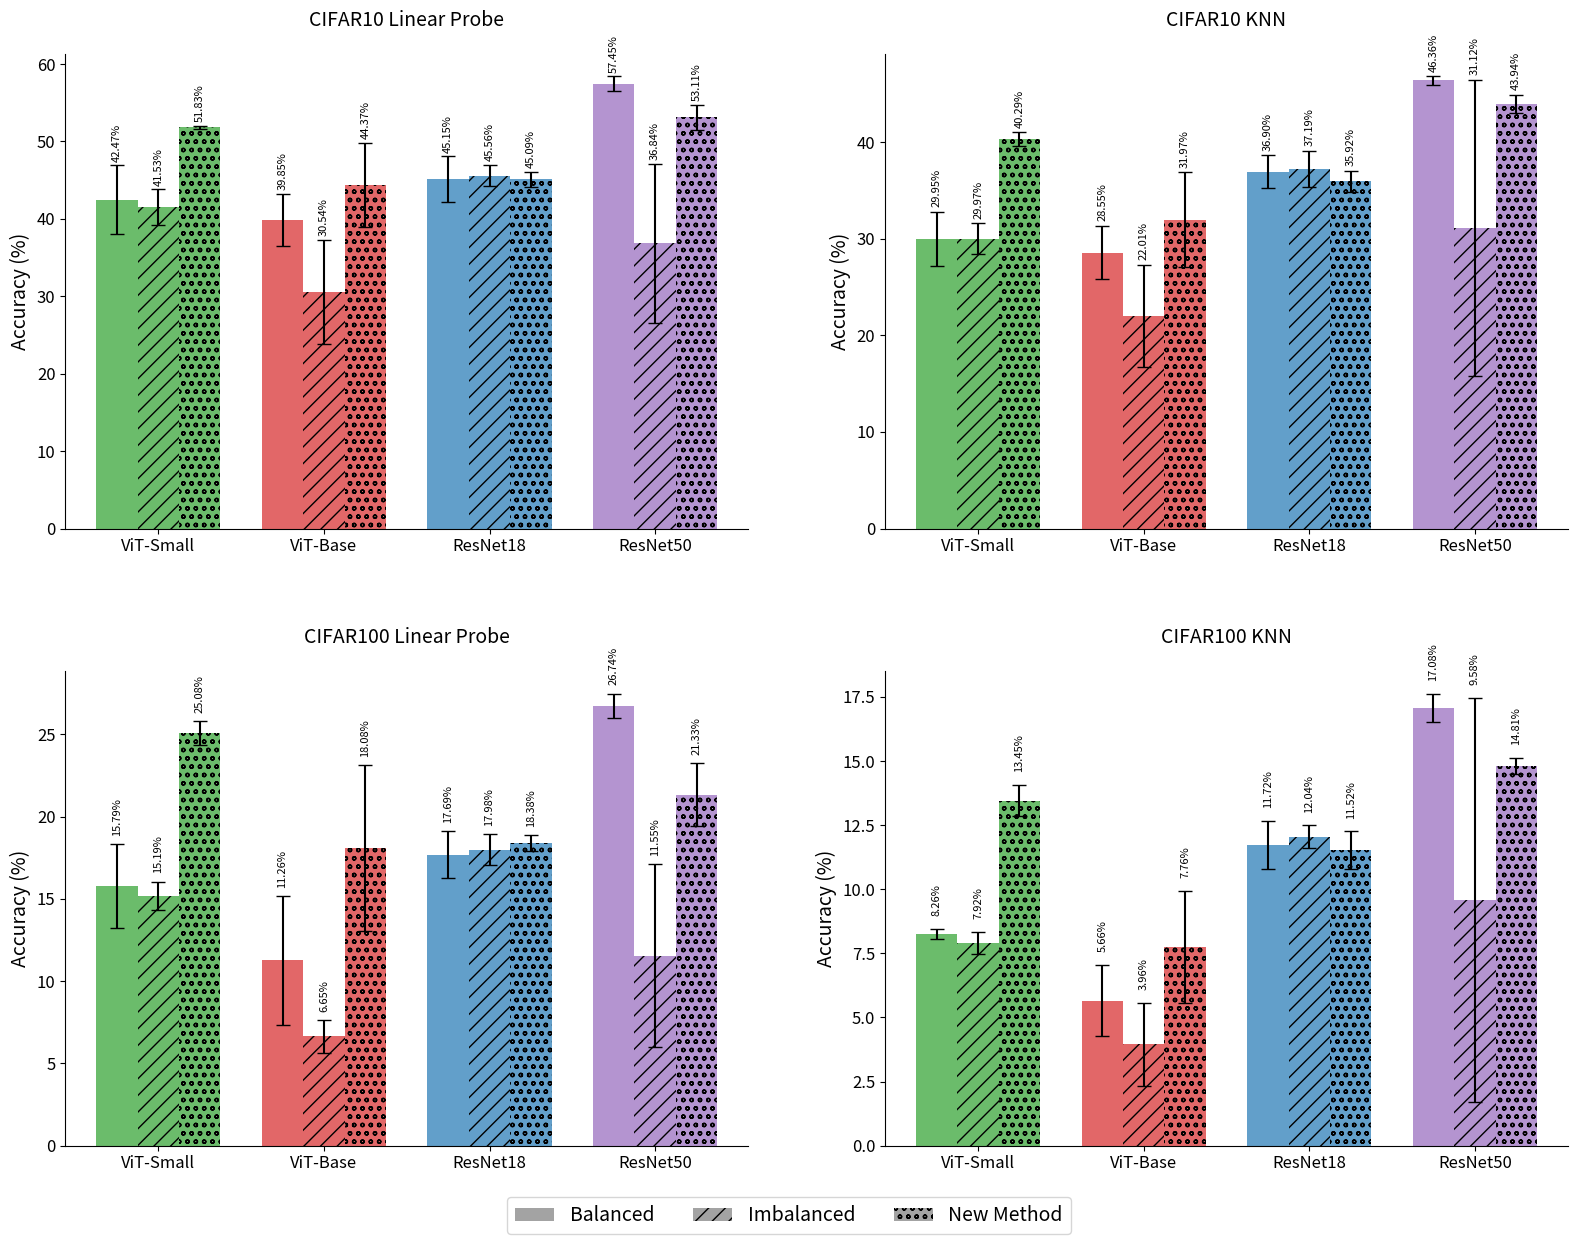
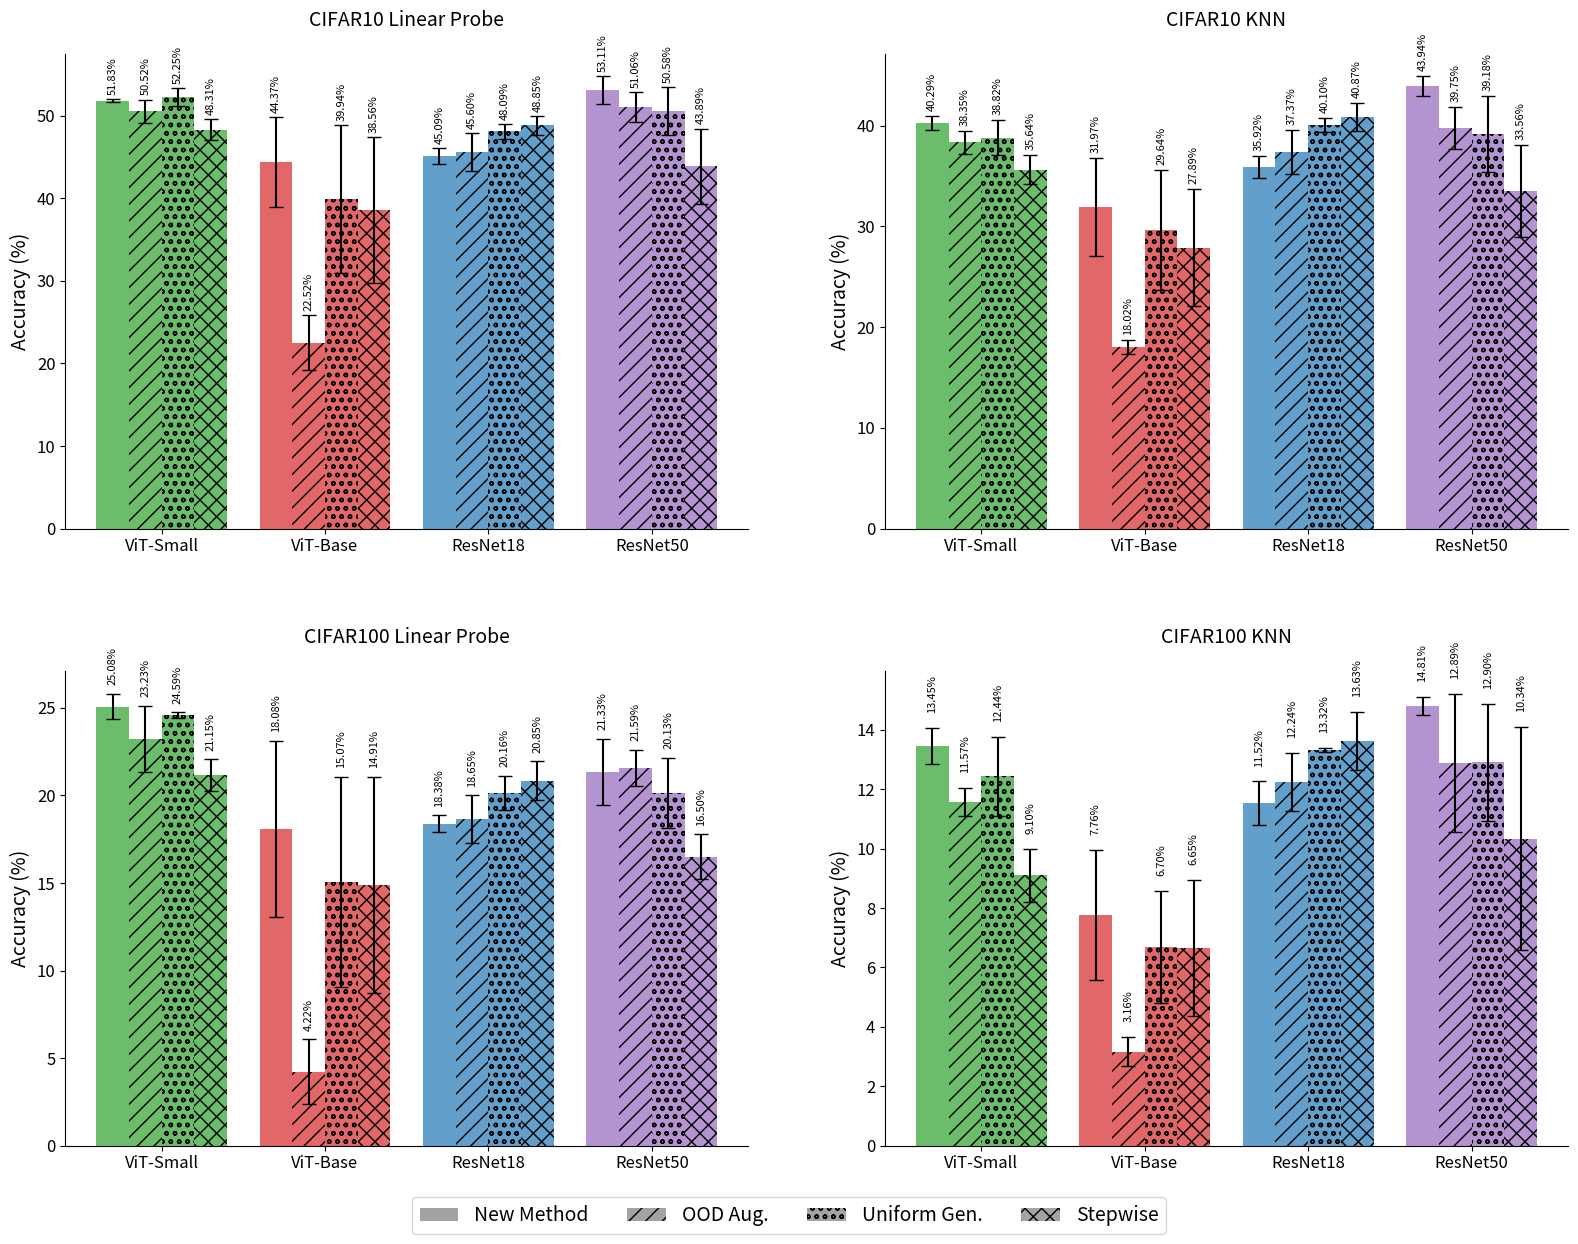

These figures' Python source, in order:
import matplotlib.pyplot as plt

# First plot data (Balanced, Imbalanced, New Method)
# ResNet50 data
simclr_data_main = {
    "CIFAR10 Linear Probe": {
        "ViTSmall": [42.47, 41.53, 51.83],
        "ViTBase": [39.85, 30.54, 44.37],
        "ResNet18": [45.15, 45.56, 45.09],
        "ResNet50": [57.45, 36.84, 53.11],  # Added ResNet50 data
    },
    "CIFAR10 KNN": {
        "ViTSmall": [29.95, 29.97, 40.29],
        "ViTBase": [28.55, 22.01, 31.97],
        "ResNet18": [36.90, 37.19, 35.92],
        "ResNet50": [46.36, 31.12, 43.94],  # Added ResNet50 data
    },
    "CIFAR100 Linear Probe": {
        "ViTSmall": [15.79, 15.19, 25.08],
        "ViTBase": [11.26, 6.65, 18.08],
        "ResNet18": [17.69, 17.98, 18.38],
        "ResNet50": [26.74, 11.55, 21.33],  # Added ResNet50 data
    },
    "CIFAR100 KNN": {
        "ViTSmall": [8.26, 7.92, 13.45],
        "ViTBase": [5.66, 3.96, 7.76],
        "ResNet18": [11.72, 12.04, 11.52],
        "ResNet50": [17.08, 9.58, 14.81],  # Added ResNet50 data
    },
}

simclr_std_main = {
    "CIFAR10 Linear Probe": {
        "ViTSmall": [4.44, 2.28, 0.21],
        "ViTBase": [3.37, 6.73, 5.45],
        "ResNet18": [2.91, 1.38, 0.97],
        "ResNet50": [0.96, 10.29, 1.66],  # Added ResNet50 std
    },
    "CIFAR10 KNN": {
        "ViTSmall": [2.79, 1.60, 0.69],
        "ViTBase": [2.75, 5.25, 4.87],
        "ResNet18": [1.70, 1.89, 1.08],
        "ResNet50": [0.43, 15.30, 0.96],  # Added ResNet50 std
    },
    "CIFAR100 Linear Probe": {
        "ViTSmall": [2.55, 0.86, 0.74],
        "ViTBase": [3.92, 0.99, 5.02],
        "ResNet18": [1.40, 0.93, 0.49],
        "ResNet50": [0.73, 5.56, 1.90],  # Added ResNet50 std
    },
    "CIFAR100 KNN": {
        "ViTSmall": [0.20, 0.43, 0.61],
        "ViTBase": [1.38, 1.62, 2.19],
        "ResNet18": [0.95, 0.45, 0.74],
        "ResNet50": [0.55, 7.87, 0.31],  # Added ResNet50 std
    },
}

simclr_data_ablation = {
    "CIFAR10 Linear Probe": {
        "ViTSmall": [51.83, 50.52, 52.25, 48.31],
        "ViTBase": [44.37, 22.52, 39.94, 38.56],
        "ResNet18": [45.09, 45.60, 48.09, 48.85],
        "ResNet50": [53.11, 51.06, 50.58, 43.89],  # Added ResNet50 data
    },
    "CIFAR10 KNN": {
        "ViTSmall": [40.29, 38.35, 38.82, 35.64],
        "ViTBase": [31.97, 18.02, 29.64, 27.89],
        "ResNet18": [35.92, 37.37, 40.10, 40.87],
        "ResNet50": [43.94, 39.75, 39.18, 33.56],  # Added ResNet50 data
    },
    "CIFAR100 Linear Probe": {
        "ViTSmall": [25.08, 23.23, 24.59, 21.15],
        "ViTBase": [18.08, 4.22, 15.07, 14.91],
        "ResNet18": [18.38, 18.65, 20.16, 20.85],
        "ResNet50": [21.33, 21.59, 20.13, 16.50],  # Added ResNet50 data
    },
    "CIFAR100 KNN": {
        "ViTSmall": [13.45, 11.57, 12.44, 9.10],
        "ViTBase": [7.76, 3.16, 6.70, 6.65],
        "ResNet18": [11.52, 12.24, 13.32, 13.63],
        "ResNet50": [14.81, 12.89, 12.90, 10.34],  # Added ResNet50 data
    },
}

simclr_std_ablation = {
    "CIFAR10 Linear Probe": {
        "ViTSmall": [0.21, 1.44, 1.08, 1.25],
        "ViTBase": [5.45, 3.29, 8.96, 8.81],
        "ResNet18": [0.97, 2.30, 0.92, 1.15],
        "ResNet50": [1.66, 1.79, 2.88, 4.56],  # Added ResNet50 std
    },
    "CIFAR10 KNN": {
        "ViTSmall": [0.69, 1.12, 1.73, 1.42],
        "ViTBase": [4.87, 0.71, 6.00, 5.83],
        "ResNet18": [1.08, 2.20, 0.68, 1.40],
        "ResNet50": [0.96, 2.11, 3.78, 4.57],  # Added ResNet50 std
    },
    "CIFAR100 Linear Probe": {
        "ViTSmall": [0.74, 1.88, 0.16, 0.91],
        "ViTBase": [5.02, 1.85, 5.99, 6.17],
        "ResNet18": [0.49, 1.35, 0.97, 1.10],
        "ResNet50": [1.90, 1.03, 2.00, 1.28],  # Added ResNet50 std
    },
    "CIFAR100 KNN": {
        "ViTSmall": [0.61, 0.48, 1.33, 0.88],
        "ViTBase": [2.19, 0.49, 1.88, 2.29],
        "ResNet18": [0.74, 0.98, 0.08, 0.97],
        "ResNet50": [0.31, 2.33, 1.98, 3.75],  # Added ResNet50 std
    },
}

# Colors and patterns
vitsmall_color = "#2ca02c"
vitbase_color = "#d62728"
resnet_color = "#1f77b4"  # Added ResNet18 color
resnet50_color = "#9467bd"
patterns = ["", "//", "oo", "xx"]


def create_single_plot(ax, data, std_data, title, methods):
    bar_width = 0.3  # Adjusted for four models
    group_gap = 0.3

    n_methods = len(data["ViTSmall"])
    vitsmall_start = -(n_methods * bar_width + group_gap)
    vitbase_start = vitsmall_start + n_methods * bar_width + group_gap
    resnet_start = vitbase_start + n_methods * bar_width + group_gap
    resnet50_start = (
        resnet_start + n_methods * bar_width + group_gap
    )  # Added ResNet-50 position

    for i in range(n_methods):
        # ViTSmall bars
        vitsmall_pos = vitsmall_start + i * bar_width
        vitsmall_val = data["ViTSmall"][i]
        vitsmall_std = std_data["ViTSmall"][i]

        vbar_small = ax.bar(
            vitsmall_pos, vitsmall_val, bar_width, color=vitsmall_color, alpha=0.7
        )
        vbar_small[0].set_hatch(patterns[i])

        ax.errorbar(
            vitsmall_pos,
            vitsmall_val,
            yerr=vitsmall_std,
            color="black",
            capsize=5,
            fmt="none",
            capthick=1,
            zorder=2,
        )
        ax.text(
            vitsmall_pos,
            vitsmall_val + vitsmall_std + 0.5,
            f"{vitsmall_val:.2f}%",
            ha="center",
            va="bottom",
            fontsize=8,
            rotation=90,
        )

        # ViTBase bars
        vitbase_pos = vitbase_start + i * bar_width
        vitbase_val = data["ViTBase"][i]
        vitbase_std = std_data["ViTBase"][i]

        vbar_base = ax.bar(
            vitbase_pos, vitbase_val, bar_width, color=vitbase_color, alpha=0.7
        )
        vbar_base[0].set_hatch(patterns[i])

        ax.errorbar(
            vitbase_pos,
            vitbase_val,
            yerr=vitbase_std,
            color="black",
            capsize=5,
            fmt="none",
            capthick=1,
            zorder=2,
        )
        ax.text(
            vitbase_pos,
            vitbase_val + vitbase_std + 0.5,
            f"{vitbase_val:.2f}%",
            ha="center",
            va="bottom",
            fontsize=8,
            rotation=90,
        )

        # ResNet18 bars
        resnet_pos = resnet_start + i * bar_width
        resnet_val = data["ResNet18"][i]
        resnet_std = std_data["ResNet18"][i]

        rbar = ax.bar(resnet_pos, resnet_val, bar_width, color=resnet_color, alpha=0.7)
        rbar[0].set_hatch(patterns[i])

        ax.errorbar(
            resnet_pos,
            resnet_val,
            yerr=resnet_std,
            color="black",
            capsize=5,
            fmt="none",
            capthick=1,
            zorder=2,
        )
        ax.text(
            resnet_pos,
            resnet_val + resnet_std + 0.5,
            f"{resnet_val:.2f}%",
            ha="center",
            va="bottom",
            fontsize=8,
            rotation=90,
        )

        # ResNet-50 bars
        resnet50_pos = resnet50_start + i * bar_width
        resnet50_val = data["ResNet50"][i]
        resnet50_std = std_data["ResNet50"][i]

        rbar50 = ax.bar(
            resnet50_pos, resnet50_val, bar_width, color=resnet50_color, alpha=0.7
        )
        rbar50[0].set_hatch(patterns[i])

        ax.errorbar(
            resnet50_pos,
            resnet50_val,
            yerr=resnet50_std,
            color="black",
            capsize=5,
            fmt="none",
            capthick=1,
            zorder=2,
        )
        ax.text(
            resnet50_pos,
            resnet50_val + resnet50_std + 0.5,
            f"{resnet50_val:.2f}%",
            ha="center",
            va="bottom",
            fontsize=8,
            rotation=90,
        )

    ax.set_ylabel("Accuracy (%)")
    ax.spines["top"].set_visible(False)
    ax.spines["right"].set_visible(False)
    ax.set_title(title, pad=20)

    # Set x-ticks at the center of each group
    vitsmall_center = vitsmall_start + (n_methods * bar_width) / 2 - bar_width / 2
    vitbase_center = vitbase_start + (n_methods * bar_width) / 2 - bar_width / 2
    resnet_center = resnet_start + (n_methods * bar_width) / 2 - bar_width / 2
    resnet50_center = resnet50_start + (n_methods * bar_width) / 2 - bar_width / 2
    ax.set_xticks([vitsmall_center, vitbase_center, resnet_center, resnet50_center])
    ax.set_xticklabels(["ViT-Small", "ViT-Base", "ResNet18", "ResNet50"])


def create_plot(data, std_data, methods, title_suffix):
    # Increase the overall font size for all text in the plots
    plt.rcParams.update(
        {
            "font.size": 14,  # General font size
            "axes.titlesize": 14,  # Title font size
            "axes.labelsize": 14,  # Axis label font size
            "xtick.labelsize": 12,  # x-tick label font size
            "ytick.labelsize": 12,  # y-tick label font size
            "legend.fontsize": 14,  # Legend font size
        }
    )

    fig, axs = plt.subplots(2, 2, figsize=(16, 14))

    for i, (title, plot_data) in enumerate(data.items()):
        row = i // 2
        col = i % 2
        create_single_plot(axs[row, col], plot_data, std_data[title], title, methods)

    # Create legend
    handles = [
        plt.Rectangle((0, 0), 1, 1, facecolor="#666666", alpha=0.6, hatch=p)
        for p in patterns
    ]
    fig.legend(
        handles,
        methods,
        loc="lower center",
        bbox_to_anchor=(0.5, 0.08),
        ncol=4,
        markerscale=2.5,
    )

    plt.subplots_adjust(
        left=0.1, right=0.9, top=0.9, bottom=0.2, hspace=0.5, wspace=0.3
    )

    plt.tight_layout()
    plt.subplots_adjust(top=0.93, bottom=0.15, hspace=0.3, wspace=0.2)
    return fig


# Create main plot
main_methods = ["Balanced", "Imbalanced", "New Method"]
fig_main = create_plot(simclr_data_main, simclr_std_main, main_methods, "Main Methods")
plt.savefig("imagenet-100-main.pdf", format="pdf", bbox_inches="tight")
# plt.show()

# Create ablation plot with New Method first
ablation_methods = ["New Method", "OOD Aug.", "Uniform Gen.", "Stepwise"]
fig_ablation = create_plot(
    simclr_data_ablation, simclr_std_ablation, ablation_methods, "Ablation Methods"
)
plt.savefig("imagenet-100-ablations.pdf", format="pdf", bbox_inches="tight")
# plt.show()
